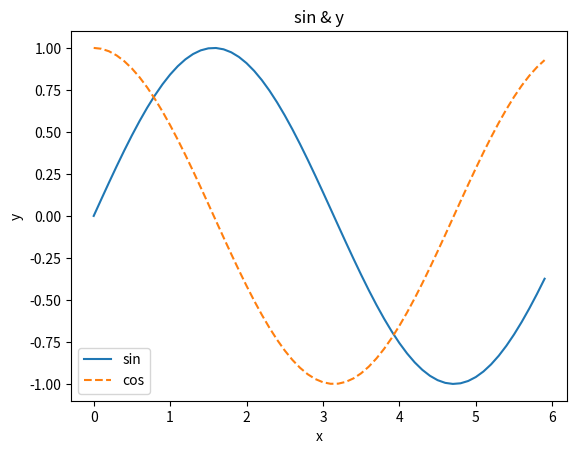

Generate this figure with matplotlib:
import numpy as np
import matplotlib.pyplot as plt

# x = np.array([[1, 2], [3, 4]])
# y = np.array([[5, 6], [7, 8]])
# print(x * y)
# print(x[x > 1])
# x = x.flatten()
# print(np.array([0, 2]))
# print(x[np.array([0, 2])])
# print(np.arange(0, 6, 0.1))
x = np.arange(0, 6, 0.1)
y1 = np.sin(x)
y2 = np.cos(x)
# print(y)
plt.plot(x, y1, label="sin")
plt.plot(x, y2, linestyle="--", label="cos")
plt.xlabel("x")
plt.ylabel("y")
plt.title('sin & y')
plt.legend()
plt.show()
